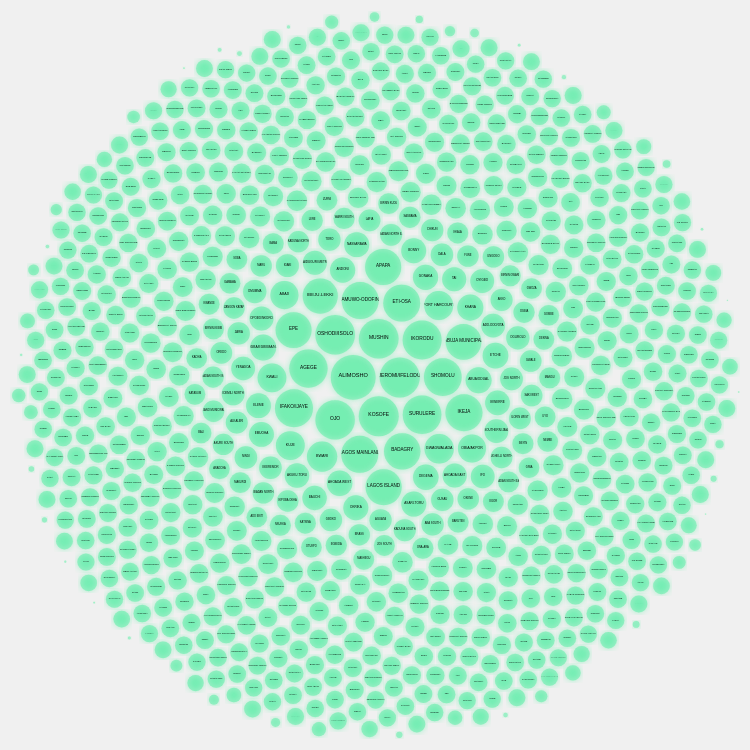
D3 v7 page, settled after 480 driven frames (8 s of simulated time); the page loaded 1 data file(s).


// ── js/day03.js

console.log('day03.js loaded');
const drawBubble = (data) => {
              // const margin = {top: 45, right: 110, bottom: 20, left: 60};
              const width = 850;
              const height = 750;
              // const usableWidth = width - margin.left - margin.right;
              // const usableHeight = height - margin.top - margin.bottom;
              const nestedData = {
                name: "root",
                children: data.map(d => ({
                  name: d.lg,
                  state: d.state,
                  value: d.allocation
                }))
              };

              const root = d3.hierarchy(nestedData)
                .sum(d => d.value)
                .sort((a, b) => b.value - a.value);

              const pack = d3.pack()
                .size([width, height])
                .padding(5);

              pack(root);

              const svg = d3.select('#chart')
                .append('svg')
                .attr('width', width)
                .attr('height', height)
                .attr('viewBox', `0 0 ${width} ${height}`)
                ;

              const g = svg.append('g');

              svg.call(d3.zoom()
                .scaleExtent([0.5, 5])
                .on("zoom", (event) => {
                  g.attr("transform", event.transform); // zoom 
                }));


              const defs = svg.append('defs');

              const filter = defs.append('filter')
                      .attr('id', 'glow');
              
              filter.append('feGaussianBlur')
                     .attr("stdDeviation", "3")
                      .attr("result", "coloredBlur");
              
                const feMerge = filter.append('feMerge');
                feMerge.append('feMergeNode')
                      .attr("in", "coloredBlur");
                feMerge.append('feMergeNode')
                      .attr("in", "SourceGraphic");
              
              const leaves = root.leaves();

              leaves.forEach((d,i) => {
                defs.append('clipPath')
                  .attr('id', `clip-${i}`)
                  .append('circle')
                  .attr('r', d.r)
               
              });


              const node = g.selectAll('g')
                .data(leaves)
                .join('g')
                .attr('transform', d => `translate(${d.x}, ${d.y})`);

              
              node.append('circle')
                .attr('r', 0)
                .attr('fill', 'rgba(15, 234, 121, 0.3)')
                .attr('stroke', 'rgba(7, 246, 123, 0.3)')
                .attr('stroke-width', 0.2)
                .attr('filter', 'url(#glow)')
                .transition()
                .duration(1000)
                .delay((d, i) => i * 10)
                .attr('r', d => d.r);

              const formatAllocation = d3.format(",.2f");

              node.append('text')
                .attr('text-anchor', 'middle')
                .style('opacity', 0)
                .text(d => d.data.name)
                .attr('clip-path', (d, i) => `url(#clip-${i})`)
                .style("font-size", d => `${Math.min(d.r / 4, 9)}px`)
                .transition()
                .delay((d, i) => 1000 + i * 10)
                .duration(500)
                .style('opacity', 1);



              // node.append('title')
              //   .text(d => `Local Goverment: ${d.data.name}\n State: ${d.data.state}\n Allocation: ₦${d3.format(',')(d.data.value)}`);

              const tooltip = d3.select("body").append("div") 
                .attr("class", "tooltip")
                .style("position", "absolute") 
                .style("opacity", 0)
                .style("pointer-events", "none") 
                .style("background", "#fff")
                .style("border", "1px solid #ccc")
                .style("padding", "6px 10px")
                .style("border-radius", "5px")
                .style("font-size", "12px")
                .style("box-shadow", "0 2px 6px rgba(0,0,0,0.2)");
              
              node.on("mouseover", (event, d) => {
                  tooltip.transition().duration(200).style("opacity", .9);
                  tooltip.html(`Local Government: <strong>${d.data.name}</strong><br/>State: <strong>${d.data.state}</strong><br/>₦${formatAllocation(d.data.value)}`)
                    .style("left", (event.pageX + 10) + "px")
                    .style("top", (event.pageY - 28) + "px");
                })
                .on("mouseout", () => {
                  tooltip.transition().duration(500).style("opacity", 0);
                });
              



           

              

            };

            






// ── js/load-data.js
console.log('load-data.js loaded');

d3.csv('./data/FAAC_lg_data.csv', d => {

    return {
        ...d,
        state: d.STATE,
        allocation: +d.allocation.replace(/,/g, ''),
        lg: d.LGC
    };
} ).then(data => {
    console.log('data',data);
    drawBubble(data);
});

### data: data/FAAC_lg_data.csv
STATE, LGC, allocation
ABIA, ABA NORTH, 273,282,171.24
ABIA, ABA SOUTH, 471,356,324.49
ABIA, AROCHUKWU, 317,075,058.48
ABIA, BENDE, 328,153,916.99
ABIA, IKWUANO, 295,027,869.79
ABIA, ISIALA NGWA NORTH, 305,144,464.14
ABIA, ISIALA NGWA SOUTH, 293,993,850.83
ABIA, ISUIKWUATO, 282,991,385.93
ABIA, UMU-NNEOCHI, 311,713,899.02
ABIA, OBINGWA, 320,488,688.86
ABIA, OHAFIA, 357,573,193.04
ABIA, OSISIOMA NGWA, 342,316,837.83
ABIA, UGWUNAGBO, 256,492,443.04
ABIA, UKWA EAST, 241,462,964.62
ABIA, UKWA WEST, 257,187,160.53
ABIA, UMUAHIA NORTH, 358,809,500.52
ABIA, UMUAHIA SOUTH, 305,964,014.80
ADAMAWA, DEMSA, 340,300,369.71
ADAMAWA, FURORE, 380,913,383.39
ADAMAWA, GANYE, 339,348,075.12
ADAMAWA, GIREI, 308,392,469.25
ADAMAWA, GOMBI, 313,597,720.93
ADAMAWA, GUYUK, 334,400,023.80
ADAMAWA, HONG, 342,591,090.44
ADAMAWA, JADA, 348,864,570.92
ADAMAWA, YOLA NORTH, 341,271,163.95
ADAMAWA, LAMURDE, 294,028,805.22
ADAMAWA, MADAGALI, 304,601,897.74
ADAMAWA, MAIHA, 292,818,406.19
ADAMAWA, MAYO-BELWA, 327,695,344.11
ADAMAWA, MICHIKA, 324,484,678.95
ADAMAWA, MUBI NORTH, 316,906,733.12
ADAMAWA, MUBI SOUTH, 299,739,946.30
ADAMAWA, NUMAN, 278,946,653.62
ADAMAWA, SHELLENG, 316,483,214.28
ADAMAWA, SONG, 365,682,174.68
ADAMAWA, TOUNGO, 287,843,581.14
ADAMAWA, YOLA SOUTH, 340,044,328.72
AKWA IBOM, ABAK, 303,640,851.96
AKWA IBOM, EASTERN OBOLO, 245,829,226.02
AKWA IBOM, EKET, 320,634,261.81
AKWA IBOM, NSIT ATAI, 252,539,259.49
AKWA IBOM, ESSIEN UDIM, 332,383,163.43
AKWA IBOM, ETIM EKPO, 281,256,221.92
AKWA IBOM, ETINAN, 321,660,995.53
AKWA IBOM, IBENO, 259,070,410.19
AKWA IBOM, IBESIKPO ASUTAN, 299,952,447.45
AKWA IBOM, IBIONO IBOM, 331,198,698.81
AKWA IBOM, IKA, 255,201,429.71
AKWA IBOM, IKONO, 296,754,121.50
AKWA IBOM, IKOT ABASI, 296,834,438.46
AKWA IBOM, IKOT EKPENE, 304,905,894.65
AKWA IBOM, INI, 277,041,057.48
AKWA IBOM, ITU, 290,381,779.26
AKWA IBOM, MBO, 273,720,710.46
AKWA IBOM, MKPAT ENIN, 328,686,791.82
AKWA IBOM, NSIT IBOM, 279,431,419.38
AKWA IBOM, NSIT UBIUM, 292,921,132.91
AKWA IBOM, OBOT AKARA, 305,488,627.33
AKWA IBOM, OKOBO, 271,105,587.94
... 714 more rows